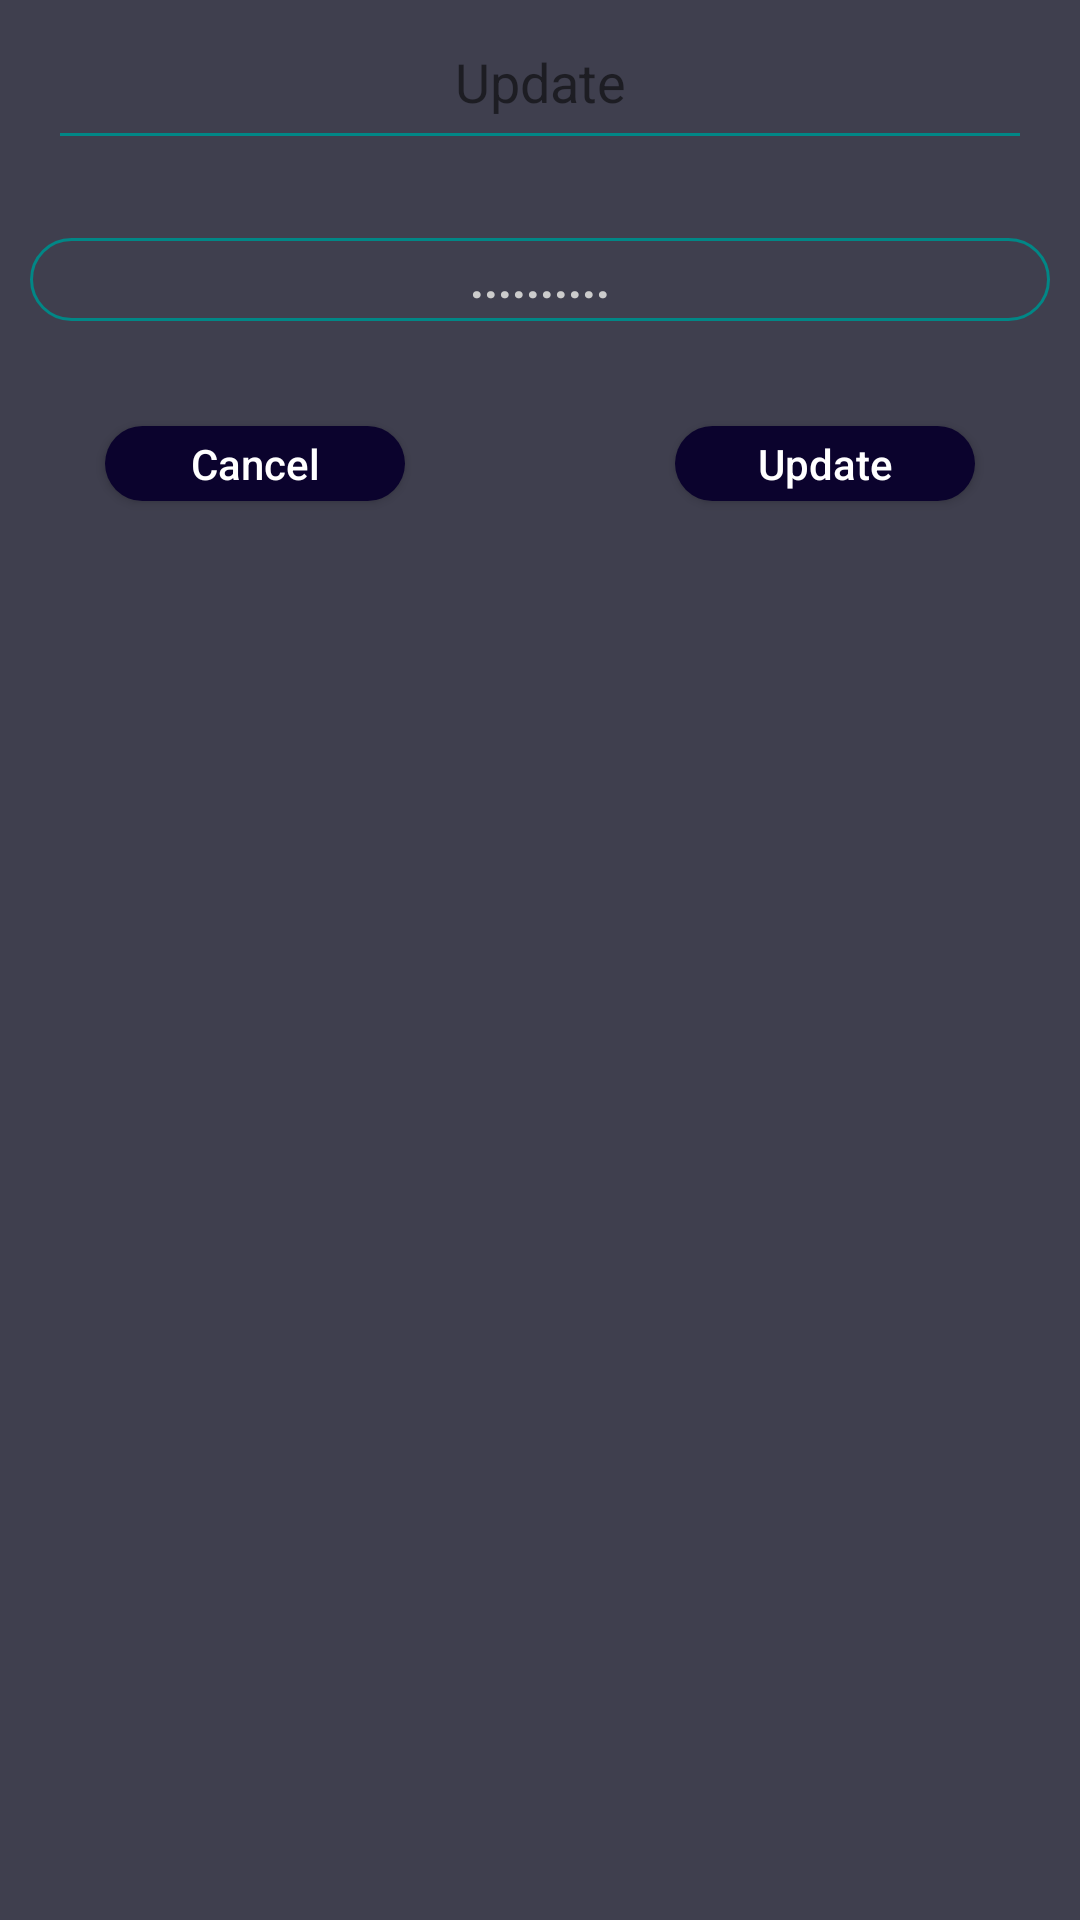

Android layout source for this screen:
<!-- AndroidManifest.xml: application theme Theme.TuitionHelper -->
<!-- res/layout/dialog_update_value.xml -->
<?xml version="1.0" encoding="utf-8"?>
<RelativeLayout
    xmlns:android="http://schemas.android.com/apk/res/android"
    android:padding="10dp"
    android:layout_margin="10dp"
    android:layout_width="match_parent"
    android:layout_height="wrap_content">
<TextView
    android:id="@+id/title"
    android:gravity="center"
    android:textSize="18sp"
    android:padding="5dp"
    android:layout_width="match_parent"
    android:layout_height="wrap_content"
    android:text="Update"/>

    <View
        android:layout_below="@+id/title"
        android:layout_width="match_parent"
        android:layout_height="1dp"
        android:background="@color/teal_700"
        android:layout_marginStart="10dp"
        android:layout_marginEnd="10dp"/>

    <EditText
        android:textStyle="bold"
        android:gravity="center"
        android:layout_marginTop="35dp"
        android:layout_marginBottom="35dp"
        android:layout_below="@+id/title"
        android:layout_width="match_parent"
        android:layout_height="wrap_content"
        android:padding="3dp"
        android:textSize="16sp"
        android:textColor="@color/black"
        android:background="@drawable/btn_background_stroke_teal"
        android:hint=".........."
        android:id="@+id/dialog_input"/>

    <Button
        android:layout_width="100dp"
        android:layout_height="25dp"
        android:layout_marginStart="25dp"
        android:background="@drawable/btn_background_round"
        android:text="Cancel"
        android:textColor="@color/white"
        android:textAllCaps="false"
        android:id="@+id/dialog_cancel_btn"
        android:layout_below="@id/dialog_input"/>
    <Button
        android:layout_width="100dp"
        android:layout_height="25dp"
        android:layout_marginEnd="25dp"
        android:background="@drawable/btn_background_round"
        android:text="Update"
        android:textColor="@color/white"
        android:textAllCaps="false"
        android:id="@+id/dialog_update_btn"
        android:layout_alignParentEnd="true"
        android:layout_below="@id/dialog_input"/>

</RelativeLayout>
<!-- resources referenced by this layout -->
<resources>
  <color name="black">#FF000000</color>
  <color name="teal_700">#FF018786</color>
  <color name="white">#FFFFFFFF</color>
  <!-- drawable btn_background_round (drawable) -->
  <?xml version="1.0" encoding="utf-8"?>
      <shape xmlns:android="http://schemas.android.com/apk/res/android"
          android:shape="rectangle">
          <solid android:color="@color/primary_darker" />
          <corners android:bottomRightRadius="15dp"
              android:bottomLeftRadius="15dp"
              android:topRightRadius="15dp"
              android:topLeftRadius="15dp"/>
      </shape>
  <!-- drawable btn_background_stroke_teal (drawable) -->
  <?xml version="1.0" encoding="utf-8"?>
  <shape xmlns:android="http://schemas.android.com/apk/res/android"
      android:shape="rectangle">
      <stroke android:color="@color/teal_700" android:width="1dp" />
      <corners android:bottomRightRadius="15dp"
          android:bottomLeftRadius="15dp"
          android:topRightRadius="15dp"
          android:topLeftRadius="15dp"/>
  </shape>
  <style name="Theme.TuitionHelper" parent="Theme.AppCompat.Light.NoActionBar">
          
  
          <item name="colorPrimary">@color/primary</item>
          <item name="colorPrimaryDark">@color/primary_dark</item>
          <item name="colorAccent">@color/accent</item>
  
          <item name="android:windowBackground">@color/blue_grey</item>
  
          <item name="colorControlNormal">@color/iron</item>
          <item name="colorControlActivated">@color/white</item>
          <item name="colorControlHighlight">@color/white</item>
          <item name="android:textColorHint">@color/iron</item>
  
          <item name="colorButtonNormal">@color/primary_darker</item>
          <item name="android:colorButtonNormal">@color/primary_darker</item>
      </style>
  <color name="primary_darker">#0B032D</color>
  <color name="primary">#9C8AA5</color>
  <color name="primary_dark">#262254</color>
  <color name="accent">#FFFFFF</color>
  <color name="blue_grey">#3F3F4E</color>
  <color name="iron">#CCCCCC</color>
</resources>
